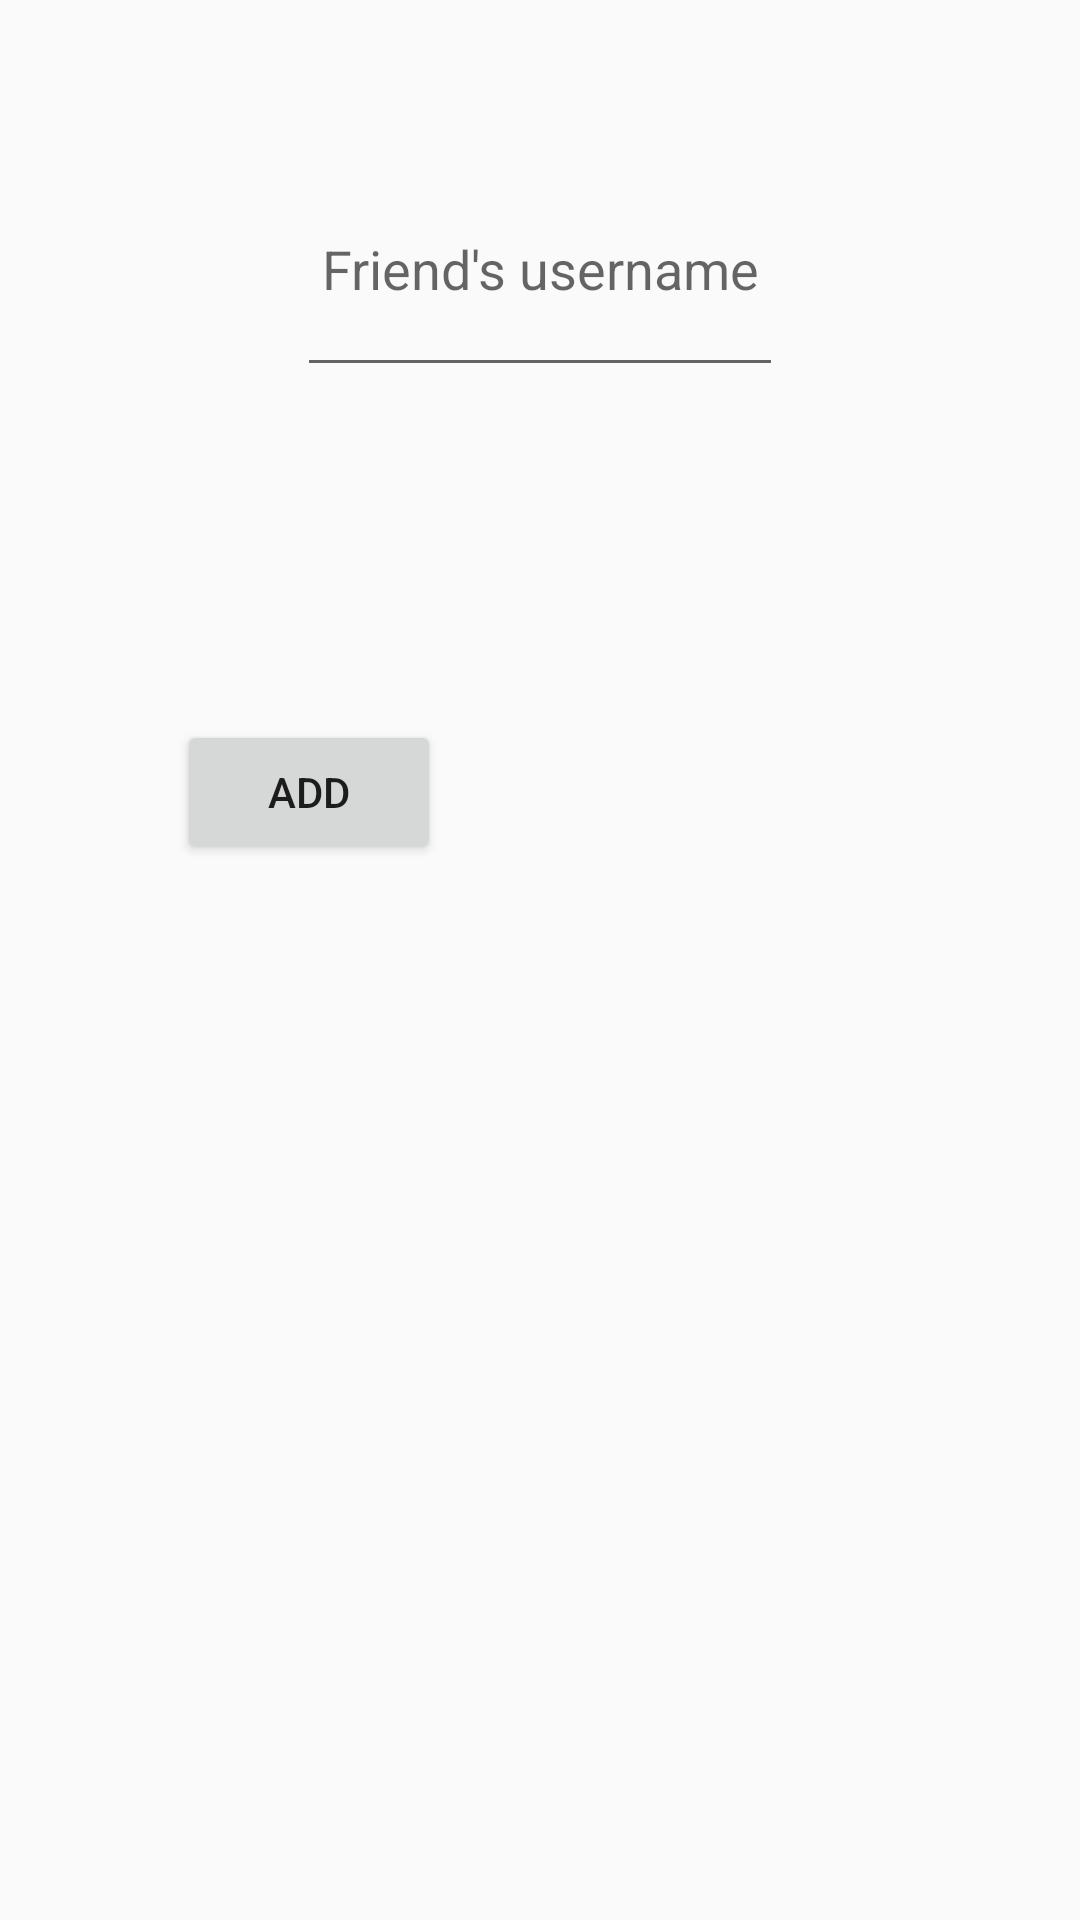

This screen was rendered from an Android layout file. Write that file and the resources it references.
<!-- AndroidManifest.xml: application theme AppTheme -->
<!-- res/layout/activity_add_friend.xml -->
<?xml version="1.0" encoding="utf-8"?>
<RelativeLayout xmlns:android="http://schemas.android.com/apk/res/android"
    xmlns:app="http://schemas.android.com/apk/res-auto"
    xmlns:tools="http://schemas.android.com/tools"
    android:layout_width="match_parent"
    android:layout_height="match_parent"
    tools:context=".friends.AddFriend">

    <EditText
        android:id="@+id/addFriendInputUsername"
        android:layout_width="wrap_content"
        android:layout_height="wrap_content"
        android:layout_alignParentStart="true"
        android:layout_alignParentTop="true"
        android:layout_alignParentEnd="true"
        android:layout_alignParentBottom="true"
        android:layout_marginStart="99dp"
        android:layout_marginTop="47dp"
        android:layout_marginEnd="99dp"
        android:layout_marginBottom="511dp"
        android:ems="10"
        android:singleLine="true"
        android:inputType="textPersonName"
        android:hint=" Friend's username" />

    <Button
        android:id="@+id/addFriendButton"
        android:layout_width="wrap_content"
        android:layout_height="wrap_content"
        android:layout_alignStart="@+id/editText"
        android:layout_alignTop="@+id/editText"
        android:layout_alignEnd="@+id/editText"
        android:layout_alignParentBottom="true"
        android:layout_marginStart="59dp"
        android:layout_marginTop="156dp"
        android:layout_marginEnd="66dp"
        android:layout_marginBottom="352dp"
        android:text="Add" />
</RelativeLayout>
<!-- resources referenced by this layout -->
<resources>
  <style name="AppTheme" parent="Theme.AppCompat.Light.DarkActionBar">
          
          <item name="colorPrimary">@color/Verdigris</item>
          <item name="colorPrimaryDark">@color/CGBlue</item>
          <item name="colorAccent">@color/CGBlue</item>
      </style>
  <color name="Verdigris">#00AFB9</color>
  <color name="CGBlue">#0081A7</color>
</resources>
